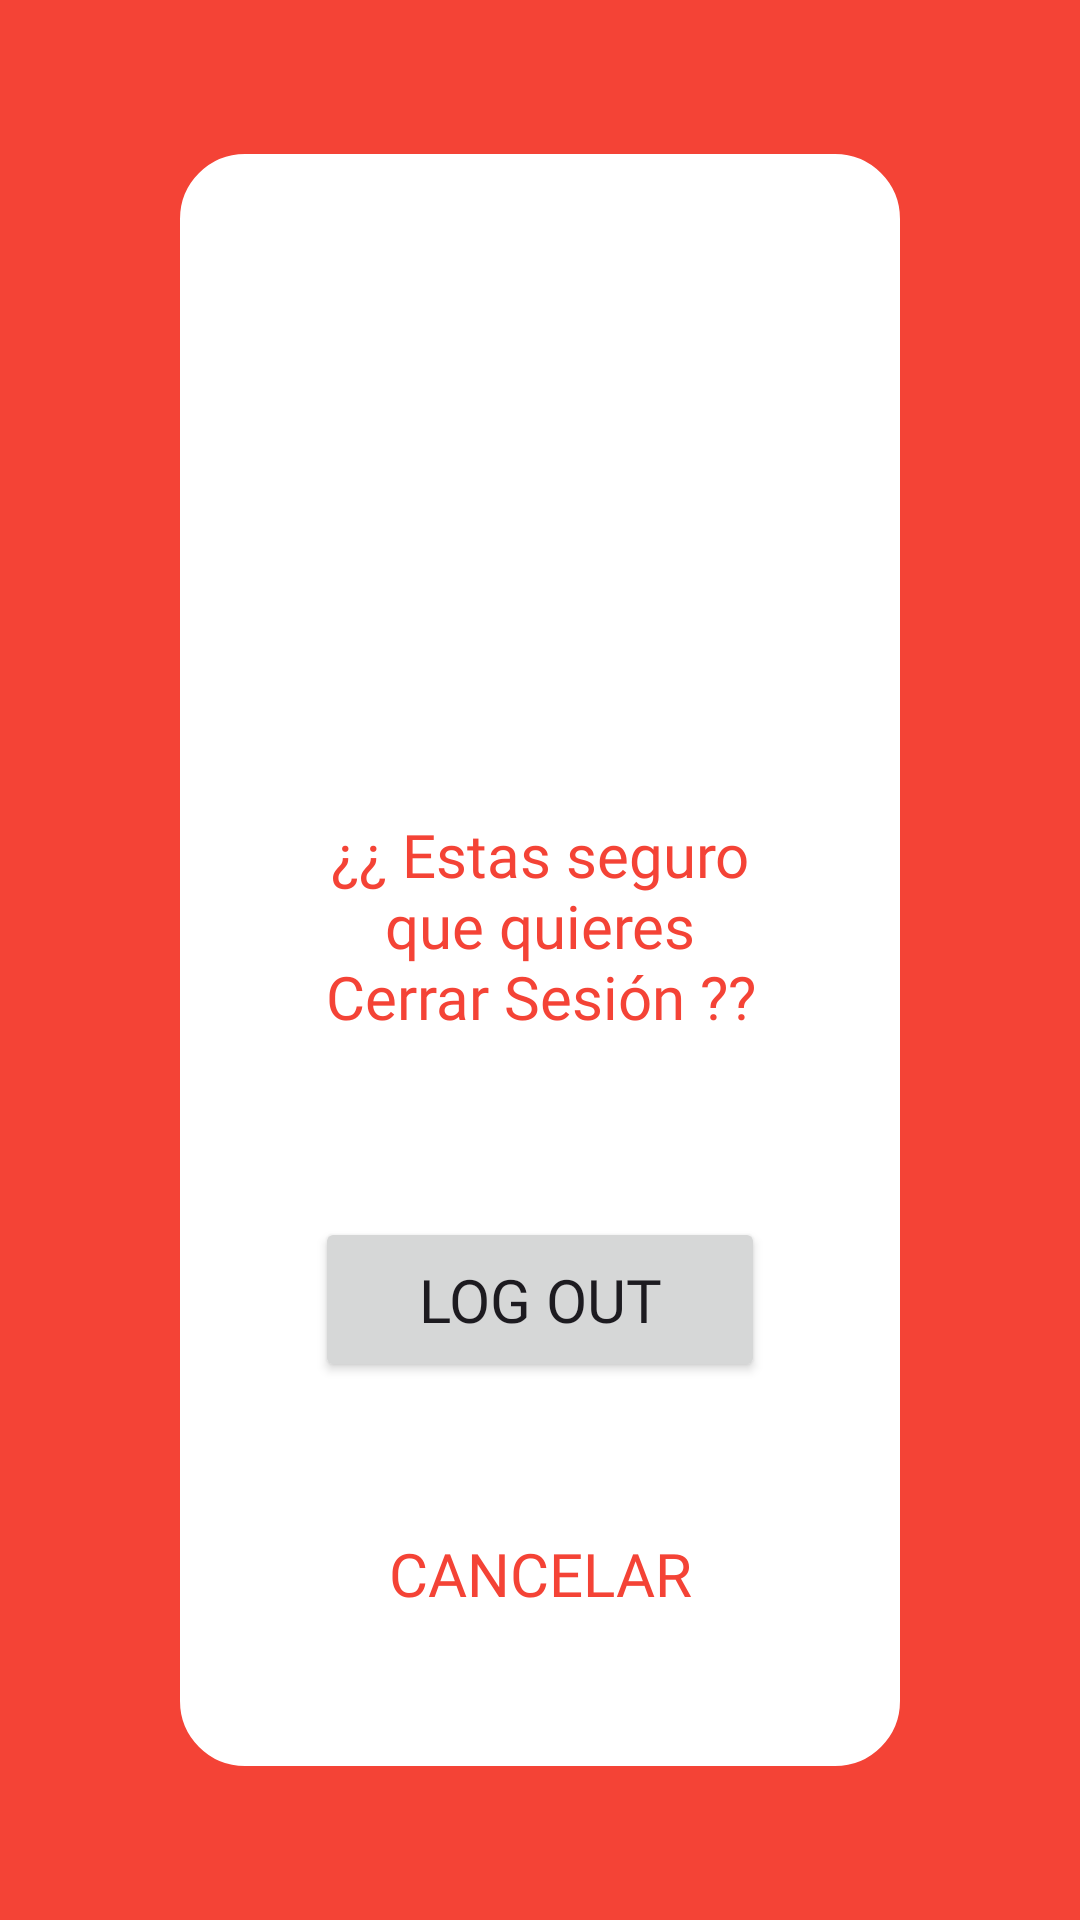

Here is an Android app screen rendered from its layout file. Give the layout XML and the strings, colors and styles it references.
<!-- AndroidManifest.xml: application theme Theme.Last -->
<!-- res/layout/m_fragment_logout.xml -->
<?xml version="1.0" encoding="utf-8"?>
<androidx.constraintlayout.widget.ConstraintLayout

    xmlns:android="http://schemas.android.com/apk/res/android"
    xmlns:app="http://schemas.android.com/apk/res-auto"
    xmlns:tools="http://schemas.android.com/tools"
    android:layout_width="match_parent"
    android:layout_height="match_parent"
    android:background="@color/red"
    app:layout_constraintBottom_toBottomOf="parent"
    app:layout_constraintEnd_toEndOf="parent"
    app:layout_constraintStart_toStartOf="parent"
    app:layout_constraintTop_toTopOf="parent"
    tools:context=".view.m_menu.frag.LogOutFragment">

    <androidx.constraintlayout.widget.ConstraintLayout
        android:id="@+id/constraintLayout4"
        android:layout_width="wrap_content"
        android:layout_height="wrap_content"
        android:background="@drawable/f_outblanco"
        android:backgroundTint="@color/white"
        android:padding="20dp"
        app:layout_constraintBottom_toBottomOf="parent"
        app:layout_constraintEnd_toEndOf="parent"
        app:layout_constraintStart_toStartOf="parent"
        app:layout_constraintTop_toTopOf="parent">

        <Button
            android:id="@+id/logoutButton"
            android:layout_width="150dp"
            android:layout_height="55dp"
            android:layout_marginTop="60dp"
            android:fontFamily="@font/josefin_sans_semibold"
            android:text="@string/logout"
            android:textSize="20sp"
            app:layout_constraintEnd_toEndOf="parent"
            app:layout_constraintStart_toStartOf="parent"
            app:layout_constraintTop_toBottomOf="@+id/textView27" />

        <Button
            android:id="@+id/buttonLogOutCancel"
            android:layout_width="150dp"
            android:layout_height="wrap_content"
            android:layout_marginTop="40dp"
            android:layout_marginBottom="20dp"
            android:background="@drawable/f_outline"
            android:fontFamily="@font/josefin_sans_semibold"
            android:text="@string/cancel"
            android:textColor="@color/red"
            android:textSize="20sp"
            app:backgroundTint="@null"
            app:layout_constraintBottom_toBottomOf="parent"
            app:layout_constraintEnd_toEndOf="parent"
            app:layout_constraintStart_toStartOf="parent"
            app:layout_constraintTop_toBottomOf="@+id/logoutButton" />

        <ImageView
            android:id="@+id/imageView13"
            android:layout_width="200dp"
            android:layout_height="180dp"
            android:scaleType="fitCenter"
            android:src="@drawable/f_errors"
            app:layout_constraintEnd_toEndOf="parent"
            app:layout_constraintStart_toStartOf="parent"
            app:layout_constraintTop_toTopOf="parent" />

        <TextView
            android:id="@+id/textView27"
            android:layout_width="wrap_content"
            android:layout_height="wrap_content"
            android:layout_marginTop="20dp"
            android:fontFamily="@font/josefin_slab"
            android:text="@string/logoutPreg"
            android:textAlignment="center"
            android:textColor="@color/red"
            android:textSize="20sp"
            app:layout_constraintEnd_toEndOf="parent"
            app:layout_constraintStart_toStartOf="parent"
            app:layout_constraintTop_toBottomOf="@+id/imageView13" />
    </androidx.constraintlayout.widget.ConstraintLayout>

</androidx.constraintlayout.widget.ConstraintLayout>
<!-- resources referenced by this layout -->
<resources>
  <color name="red">#F44336</color>
  <color name="white">#FFFFFFFF</color>
  <!-- drawable f_outblanco (drawable) -->
  <?xml version="1.0" encoding="utf-8"?>
  <shape xmlns:android="http://schemas.android.com/apk/res/android"
      android:shape="rectangle">
      <size
          android:width="300dp"
          >
      </size>
      <corners android:radius="20dp">
  
      </corners>
      <stroke
          android:width="10px"
          android:color="@color/white">
  
      </stroke>
  </shape>
  <string name="cancel">Cancelar</string>
  <string name="logout">Log Out</string>
  <string name="logoutPreg">¿¿ Estas seguro\n que quieres \nCerrar Sesión ??</string>
  <style name="Theme.Last" parent="Base.Theme.Last" />
  <style name="Base.Theme.Last" parent="Theme.Material3.DayNight.NoActionBar">
          <item name="colorPrimary">@color/red</item>
          <item name="colorPrimaryVariant">@color/orange_red</item>
  
      </style>
  <color name="orange_red">#FF5722</color>
</resources>
